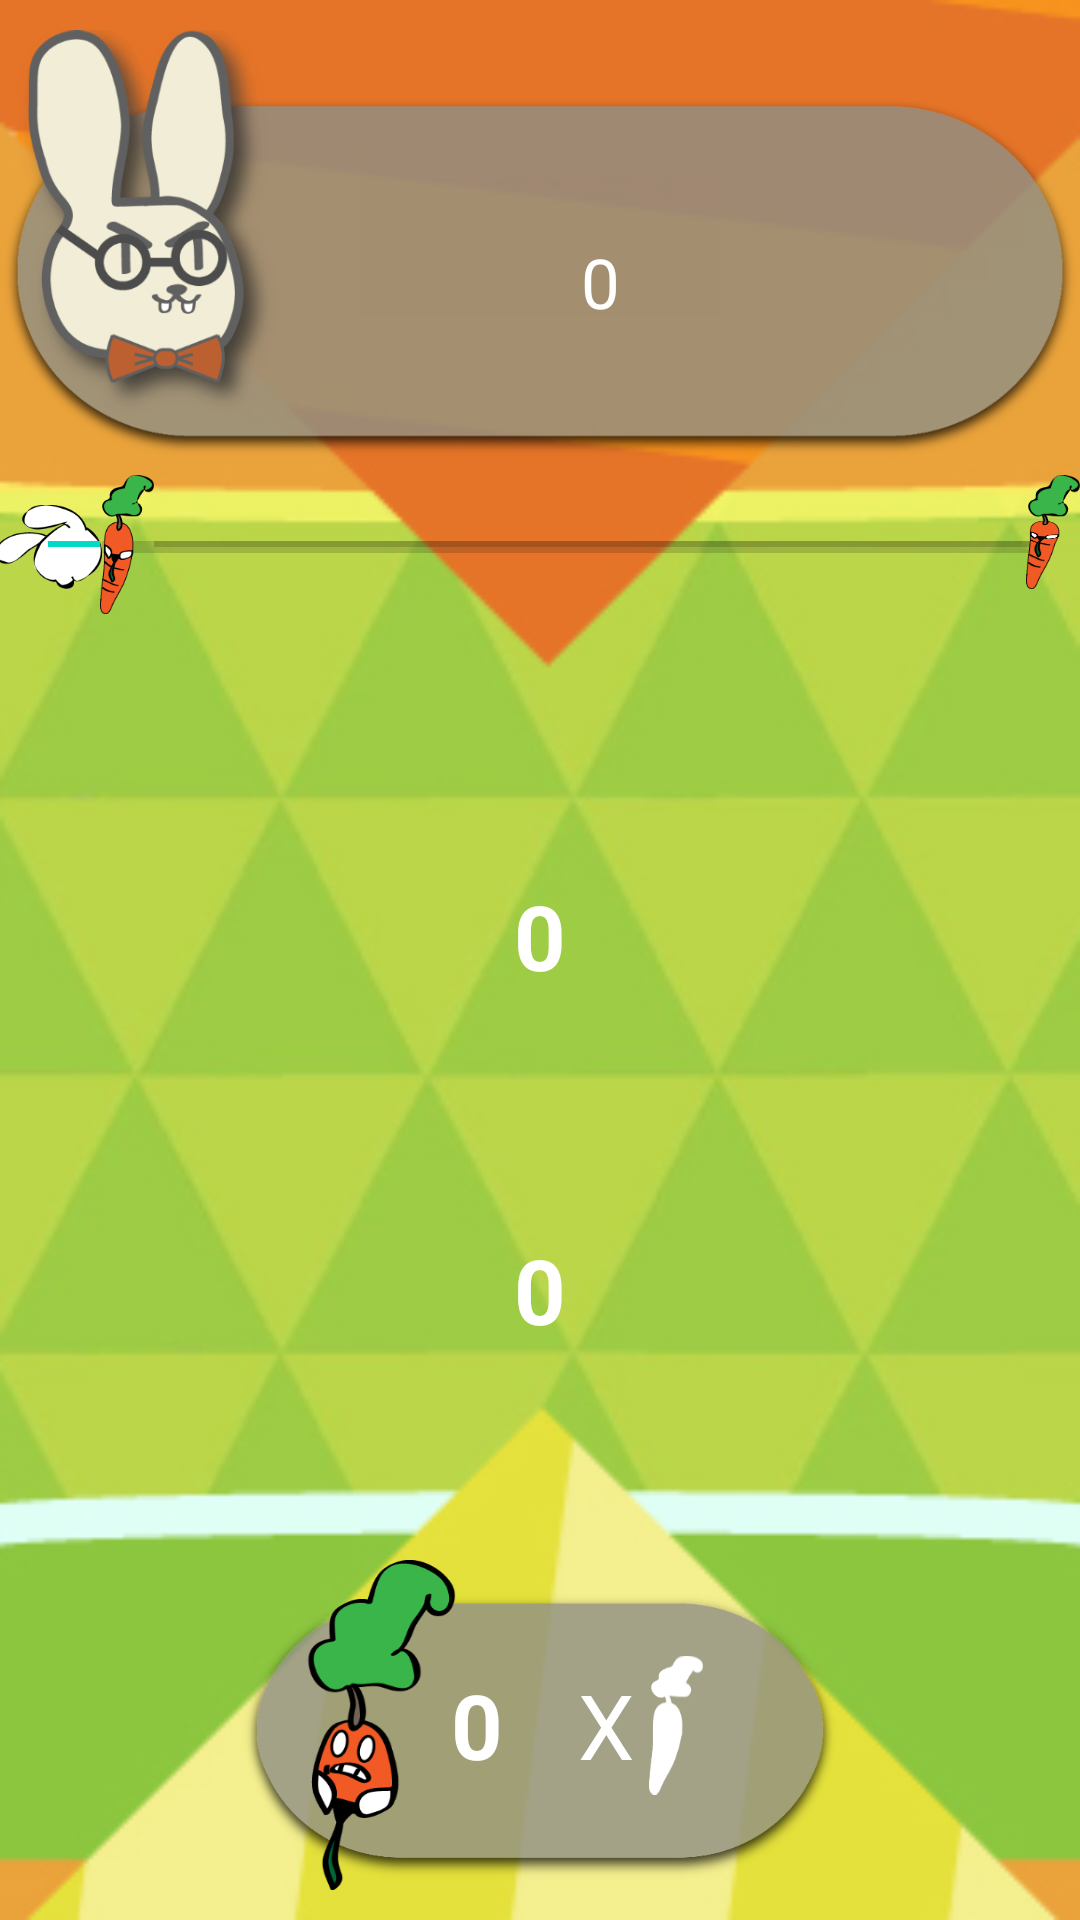

Here is an Android app screen rendered from its layout file. Give the layout XML and the strings, colors and styles it references.
<!-- AndroidManifest.xml: application theme AppTheme -->
<!-- res/layout/fragment_juego_touch.xml -->
<RelativeLayout xmlns:android="http://schemas.android.com/apk/res/android"
    xmlns:tools="http://schemas.android.com/tools"
    android:layout_width="match_parent"
    android:layout_height="match_parent"
    tools:context="com.example.adrin.juegoproyecto.JuegoActivity"
    android:id="@+id/absolutelayout_touch"

    android:background="@drawable/fondo2">

    <ImageButton
        android:layout_width="match_parent"
        android:layout_height="120dp"
        android:text="New Button"
        android:id="@+id/button"
        android:layout_x="10dp"
        android:layout_y="306dp"
        android:src="@drawable/list_selector"
        android:background="#00ff9923"
        android:layout_above="@+id/noborrar"
        android:layout_alignEnd="@+id/imageView16" />

    <ImageButton
        android:layout_width="300dp"
        android:layout_height="120dp"
        android:text="New Button"
        android:id="@+id/button2"
        android:layout_x="231dp"
        android:layout_y="292dp"
        android:src="@drawable/list_selector"
        android:background="#00ff9923"
        android:layout_below="@+id/button"
        android:layout_alignParentEnd="true"
        android:layout_alignParentStart="true"
        android:layout_marginTop="0dp" />

    <ImageView
        android:layout_width="wrap_content"
        android:layout_height="wrap_content"
        android:id="@+id/imageView5"
        android:layout_alignParentStart="true"
        android:layout_alignParentTop="true"
        android:layout_alignParentEnd="true"
        android:layout_marginTop="5dp"
        android:src="@drawable/bocadillobunny_listo_01" />

    <TextView
        android:layout_width="240dp"
        android:layout_height="wrap_content"
        android:id="@+id/textView2"
        android:layout_alignParentTop="true"
        android:layout_alignParentEnd="true"
        android:layout_x="15dp"
        android:layout_y="10dp"
        android:text="0"
        android:textSize="23dp"
        android:textAlignment="center"
        android:layout_marginLeft="60dp"
        android:layout_marginRight="40dp"
        android:textColor="#ffffff"
        android:layout_above="@+id/barrasdeprogreso"
        android:gravity="center"
        android:layout_marginBottom="10dp"
        android:layout_marginTop="40dp" />


    <TextView
    android:layout_width="200dp"
    android:layout_height="70dp"
    android:id="@+id/textView3"
    android:layout_x="191dp"
    android:layout_y="343dp"
    android:text="0"
    android:textSize="30dp"
    android:textIsSelectable="false"
    android:textAlignment="center"
    android:textStyle="bold"
        android:textColor="#ffffff"
        android:gravity="center"
        android:layout_below="@+id/timer"
        android:layout_alignStart="@+id/linearLayout"
        android:layout_marginTop="85dp"
        android:layout_marginBottom="20dp" />

    <RelativeLayout
        android:id="@+id/barrasdeprogreso"
        android:layout_width="match_parent"
        android:layout_height="wrap_content"
        android:layout_below="@+id/imageView5">
        <SeekBar
            android:id="@+id/progressBar2"
            style="?android:attr/progressBarStyleHorizontal"
            android:layout_width="match_parent"
            android:layout_height="wrap_content"
            android:layout_alignParentStart="true"

            android:layout_marginTop="10dp"
            android:progressTint="#ffffff"
            android:thumb="@drawable/progreso_bunny_01" />

        <SeekBar
            android:id="@+id/progressBar1"
            android:layout_width="match_parent"
            android:layout_height="wrap_content"

            android:progress="8"
            android:layout_marginTop="0dp"
            android:thumb="@drawable/progreso_zanahoria_01" />


        <ImageView
            android:layout_width="wrap_content"
            android:layout_height="wrap_content"
            android:id="@+id/imageView16"
            android:background="@drawable/progreso_zanahoria_01"
            android:layout_alignBottom="@+id/progressBar2"
            android:layout_alignParentEnd="true" />


    </RelativeLayout>

    <TextView
    android:id="@+id/timer"
    android:paddingRight="10dip"
    android:layout_width="match_parent"
    android:layout_height="wrap_content"
    android:textAlignment="center"
    android:textSize="25dp"
    android:textStyle="bold"
    android:layout_gravity="bottom"
        android:textColor="#ffffff"
        android:layout_alignTop="@+id/barrasdeprogreso"
        android:layout_alignParentStart="true" />

    <ImageView
    android:layout_width="70dp"
    android:layout_height="70dp"
    android:id="@+id/noborrar"
        android:layout_below="@+id/textView3"
        android:layout_centerHorizontal="true"
        android:layout_marginTop="15dp"
        android:layout_marginBottom="50dp" />

    <TextView
    android:layout_width="200dp"
    android:layout_height="70dp"
    android:id="@+id/textView4"
    android:layout_x="9dp"
    android:layout_y="225dp"
    android:text="0"
    android:textSize="30dp"
    android:textIsSelectable="false"
    android:textAlignment="center"
    android:textStyle="bold"
    android:layout_marginRight="4dp"
    android:textColor="#ffffff"
        android:layout_alignTop="@+id/button2"
        android:layout_alignStart="@+id/textView3"
        android:layout_marginTop="28dp"
        android:gravity="center" />

    <LinearLayout
        android:orientation="horizontal"
        android:layout_width="200dp"
        android:layout_height="110dp"
        android:id="@+id/linearLayout"
        android:background="@drawable/bocadillozanahoria_01"
        android:layout_marginRight="30dp"
        android:gravity="center"
        android:transitionGroup="false"
        android:layout_alignParentBottom="true"
        android:layout_centerHorizontal="true"
        android:layout_marginBottom="10dp">

        <TextView
        android:layout_width="67dp"
        android:layout_height="match_parent"
        android:id="@+id/textView17"
        android:text="0"
        android:textAlignment="center"
        android:textSize="30dp"
        android:textStyle="bold"
        android:gravity="center"
        android:textColor="#ffffff"
            android:layout_alignParentBottom="true"
            android:layout_alignParentStart="true" />

        <TextView
            android:layout_width="wrap_content"
            android:layout_height="match_parent"
            android:text="X"
            android:id="@+id/textView19"
            android:layout_alignTop="@+id/textView17"
            android:layout_toEndOf="@+id/textView17"
            android:layout_alignParentBottom="true"
            android:textColor="#ffffff"
            android:textSize="30dp"
            android:textAlignment="center"
            android:gravity="center" />

        <ImageView
            android:layout_width="wrap_content"
            android:layout_height="match_parent"
            android:id="@+id/imageView32"
            android:src="@drawable/progreso_zanahoria_01"
            android:layout_alignParentBottom="true"
            android:layout_toEndOf="@+id/linearLayout"
            android:layout_marginLeft="5dp"
            android:tint="#ffffff" />

    </LinearLayout>

    <LinearLayout
        android:orientation="horizontal"
        android:layout_width="125dp"
        android:layout_height="70dp"
        android:id="@+id/linearLayout2"
        android:weightSum="1"
        android:background="@drawable/boton_verde_01"
        android:layout_alignTop="@+id/linearLayout"
        android:layout_alignEnd="@+id/textView2"
        android:layout_marginBottom="10dp"
        android:visibility="invisible"
        android:layout_toEndOf="@+id/linearLayout">

        <TextView
        android:layout_width="27dp"
        android:layout_height="wrap_content"
        android:text="0"
        android:id="@+id/textView16"
        android:textAlignment="center"
        android:textSize="30dp"
        android:textStyle="bold"
            android:textColor="#ffffff"
            android:layout_above="@+id/button"
            android:layout_centerHorizontal="true"
            android:singleLine="false"
            android:gravity="center"
            android:layout_weight="0.66"
            android:visibility="invisible" />

        <TextView
            android:layout_width="wrap_content"
            android:layout_height="match_parent"
            android:text="X"
            android:id="@+id/textView21"
            android:layout_alignTop="@+id/textView20"
            android:layout_toEndOf="@+id/textView20"
            android:layout_alignParentBottom="true"
            android:textColor="#ffffff"
            android:textSize="30dp"
            android:textAlignment="center"
            android:gravity="center" />

        <ImageView
            android:layout_width="wrap_content"
            android:layout_height="match_parent"
            android:id="@+id/imageView33"
            android:src="@drawable/progreso_bunny_01"
            android:layout_alignParentBottom="true"
            android:layout_toEndOf="@+id/linearLayout"
            android:visibility="invisible" />
    </LinearLayout>

    <ImageView
        android:layout_width="50dp"
        android:layout_height="50dp"
        android:id="@+id/imageView23"
        android:layout_above="@+id/button"
        android:layout_centerHorizontal="true" />

    <ImageView
        android:layout_width="50dp"
        android:layout_height="50dp"
        android:id="@+id/imageVieweleccion1"
        android:layout_above="@+id/button"
        android:layout_toStartOf="@+id/imageView23"
        android:layout_marginRight="10dp" />

    <ImageView
        android:layout_width="50dp"
        android:layout_height="50dp"
        android:id="@+id/imageVieweleccion2"
        android:layout_above="@+id/button"
        android:layout_toEndOf="@+id/imageView23"
        android:layout_marginLeft="10dp" />

</RelativeLayout>
<!-- resources referenced by this layout -->
<resources>
  <!-- drawable fondo2: jpg bitmap (drawable, 52999 bytes) -->
  <style name="AppTheme" parent="Base.Theme.AppCompat.Light.DarkActionBar">
          
          <item name="colorPrimary">@color/colorPrimary</item>
          <item name="colorPrimaryDark">@color/colorPrimaryDark</item>
          <item name="colorAccent">@color/colorAccent</item>
      </style>
  <!-- not gathered from this repository: default colours our renderer supplied (Android Studio template values) -->
  <color name="colorPrimary">#FF6200EE</color>
  <color name="colorPrimaryDark">#FF3700B3</color>
  <color name="colorAccent">#FF03DAC5</color>
</resources>
